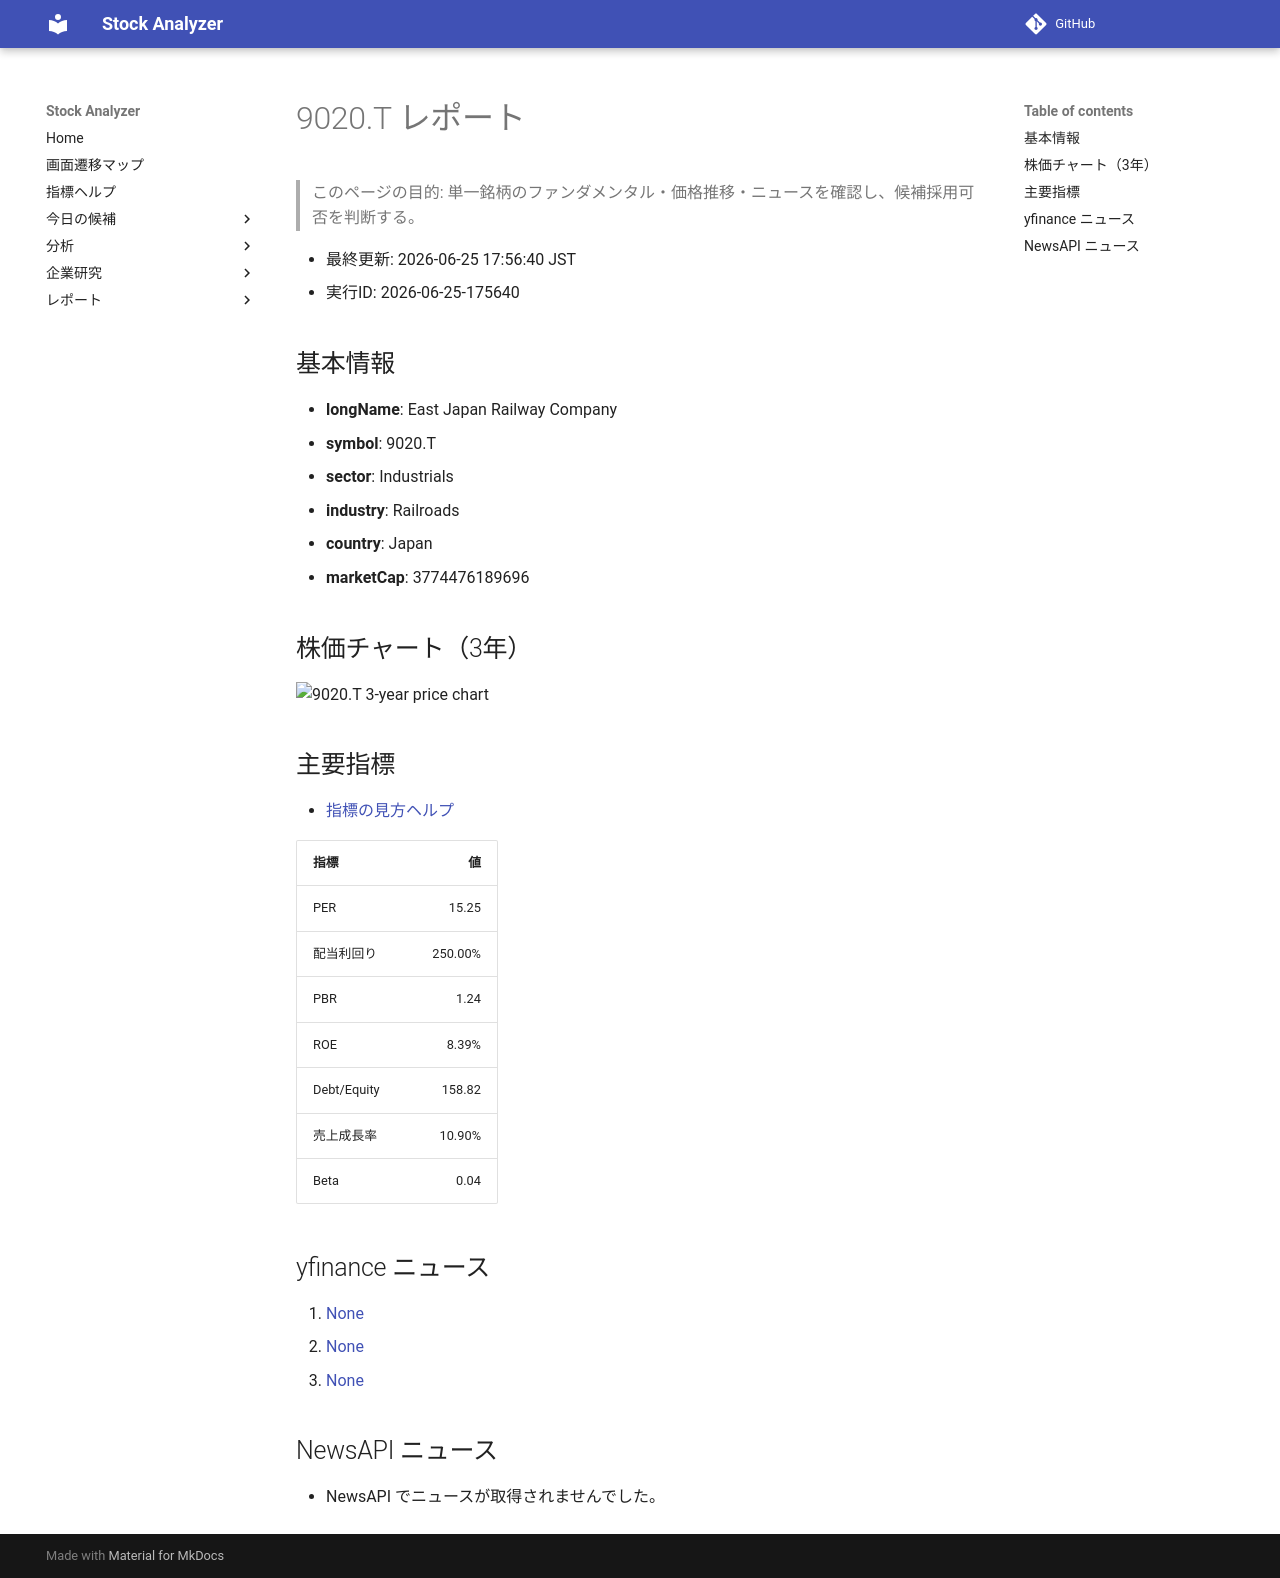

repository: Yumi-note/Making-APP · page: stocks/2026-06-25/175640/9020_T/index.html · generator: mkdocs

# 9020.T レポート

> このページの目的: 単一銘柄のファンダメンタル・価格推移・ニュースを確認し、候補採用可否を判断する。

- 最終更新: 2026-06-25 17:56:40 JST
- 実行ID: 2026-06-25-175640

## 基本情報

- **longName**: East Japan Railway Company
- **symbol**: 9020.T
- **sector**: Industrials
- **industry**: Railroads
- **country**: Japan
- **marketCap**: 3774476189696

## 株価チャート（3年）

![9020.T 3-year price chart](9020_T_3y.png)

## 主要指標

- [指標の見方ヘルプ](../../../../indicators.md)

| 指標 | 値 |
|---|---:|
| PER | 15.25 |
| 配当利回り | 250.00% |
| PBR | 1.24 |
| ROE | 8.39% |
| Debt/Equity | 158.82 |
| 売上成長率 | 10.90% |
| Beta | 0.04 |

## yfinance ニュース

1. [None](None)
2. [None](None)
3. [None](None)

## NewsAPI ニュース

- NewsAPI でニュースが取得されませんでした。
